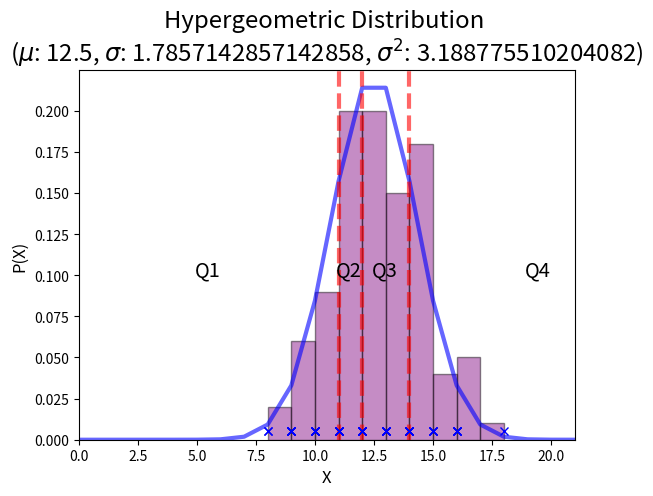

This chart was generated by the following Python code:
from scipy.stats import hypergeom
import matplotlib.pyplot as plt
import numpy as np

np.random.seed(5)

M, n, N = 50, 25, 25

mean, var = hypergeom.stats(M, n, N, loc=0, moments='mv')
std = hypergeom.std(M, n, N)
x = np.arange(0, n+1)
pmf = hypergeom(M, n, N).pmf(x)

fig, ax = plt.subplots(1, 1)


ax.plot(x, pmf, 'b-', lw=3, alpha=0.6, label='Hypergeometric')

q1 = hypergeom.ppf(.25, M, n, N)
median = hypergeom.ppf(.5, M, n, N)
q3 = hypergeom.ppf(.75, M, n, N)

plt.title('Hypergeometric Distribution \n($\mu$: {}, $\sigma$: {}, $\sigma^2$: {})'.format(mean, std, var), size='xx-large')

plt.xlabel('X', size='large')
plt.ylabel('P(X)', size='large')

# Quartile lines
ax.axvline(x=q1, linewidth=3, alpha=0.6, color='red', linestyle='dashed')
ax.axvline(x=median, linewidth=3, alpha=0.6, color='red', linestyle='dashed')
ax.axvline(x=q3, linewidth=3, alpha=0.6, color='red', linestyle='dashed')

horiz_text_offset = 0.6
vert_text_offset = 0.1

plt.xlim(0, 21)
plt.text(x[0] + (q1 - x[0])/2.0 - horiz_text_offset, vert_text_offset, 'Q1', color='black', size='x-large')
plt.text(q1 + (median - q1) / 2.0 - horiz_text_offset, vert_text_offset, 'Q2', color='black', size='x-large')
plt.text(median + (q3 - median) / 2.0 - horiz_text_offset, vert_text_offset, 'Q3', color='black', size='x-large')
plt.text(q3 + (x[-1] - q3) / 2.0 - horiz_text_offset, vert_text_offset, 'Q4', color='black', size='x-large')

# Random samples
samp_size=100
pts = hypergeom.rvs(M, n, N, size=samp_size)

# Add histogram for sampled points
ys = [.005]*samp_size
plt.hist(pts, bins=10, facecolor='purple', alpha=0.45, weights=np.ones_like(pts)/float(len(pts)), density=False, edgecolor='black', linewidth=1.0)
plt.plot(pts, ys, 'bx')

plt.show()